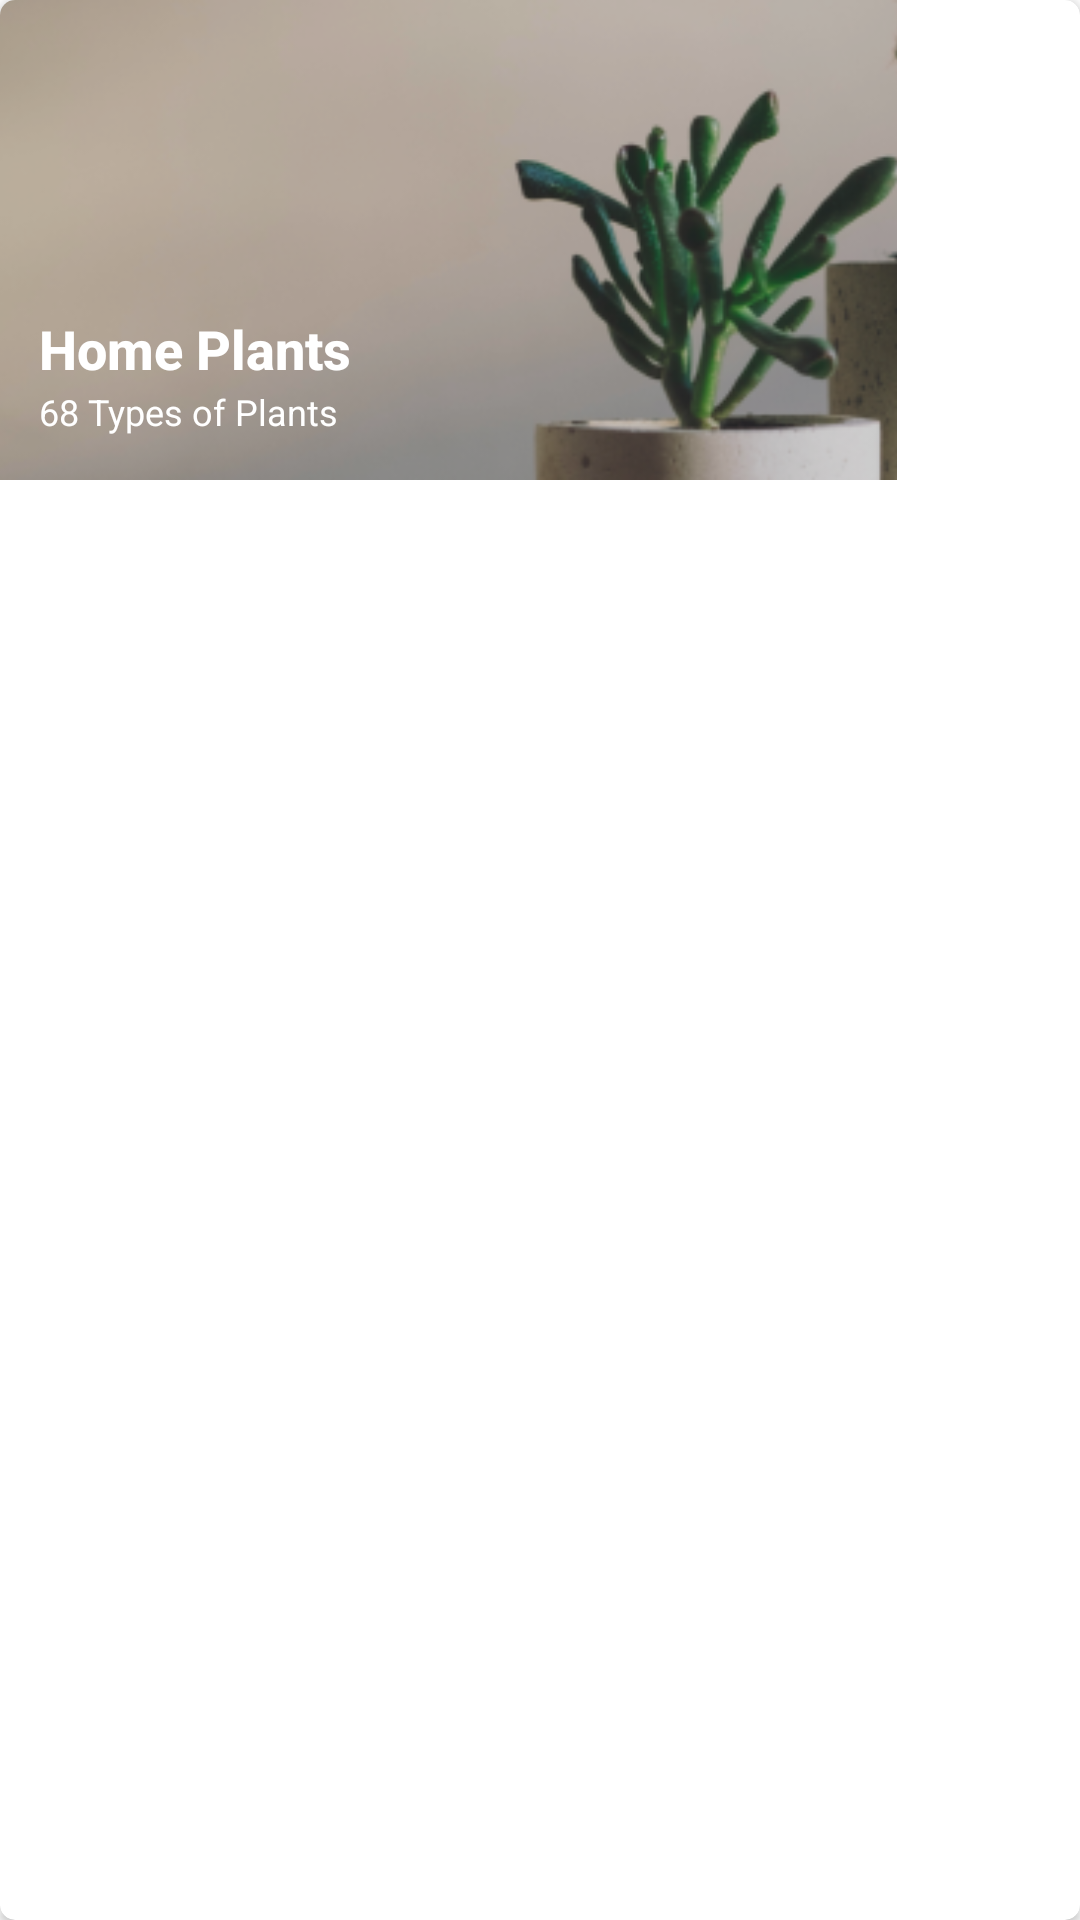

Produce the Android XML layout that renders to this screen, including the resource entries it uses.
<!-- AndroidManifest.xml: application theme Theme.MyApplication -->
<!-- res/layout/dong_planttypes.xml -->
<?xml version="1.0" encoding="utf-8"?>
<androidx.cardview.widget.CardView xmlns:android="http://schemas.android.com/apk/res/android"
    android:layout_width="299dp"
    android:layout_height="160dp"
    xmlns:app="http://schemas.android.com/apk/res-auto"
    app:cardCornerRadius="5dp"
    android:layout_marginTop="10dp"
    android:layout_marginEnd="15dp">
    <RelativeLayout
        android:layout_width="299dp"
        android:layout_height="160dp">
        <ImageView
            android:id="@+id/image"
            android:layout_width="299dp"
            android:layout_height="160dp"
            android:scaleType="centerCrop"
            android:src="@drawable/homeplant"/>

        <TextView
            android:id="@+id/textView"
            android:layout_width="wrap_content"
            android:layout_height="wrap_content"
            android:layout_alignParentStart="true"
            android:layout_alignParentTop="true"
            android:layout_marginStart="13dp"
            android:layout_marginTop="104dp"
            android:fontFamily="sans-serif-medium"
            android:text="Home Plants"
            android:textColor="@color/white"
            android:textSize="18dp"
            android:textStyle="bold" />

        <TextView
            android:id="@+id/textView1"
            android:layout_width="wrap_content"
            android:layout_height="wrap_content"
            android:layout_alignStart="@+id/textView"
            android:layout_alignParentTop="true"
            android:layout_marginTop="129dp"
            android:text="68 Types of Plants"
            android:textColor="@color/white"
            android:textSize="12dp" />
    </RelativeLayout>


</androidx.cardview.widget.CardView>
<!-- resources referenced by this layout -->
<resources>
  <color name="white">#FFFFFFFF</color>
  <!-- drawable homeplant: png bitmap (drawable, 61309 bytes) -->
  <style name="Theme.MyApplication" parent="Theme.MaterialComponents.DayNight.NoActionBar">
          
          <item name="colorPrimary">@color/purple_500</item>
          <item name="colorPrimaryVariant">@color/purple_700</item>
          <item name="colorOnPrimary">@color/white</item>
          
          <item name="colorSecondary">@color/teal_200</item>
          <item name="colorSecondaryVariant">@color/teal_700</item>
          <item name="colorOnSecondary">@color/black</item>
          
          <item name="android:statusBarColor">?attr/colorPrimaryVariant</item>
          
      </style>
  <color name="purple_500">#FF6200EE</color>
  <color name="purple_700">#FF3700B3</color>
  <color name="teal_200">#FF03DAC5</color>
  <color name="teal_700">#FF018786</color>
  <color name="black">#FF000000</color>
</resources>
